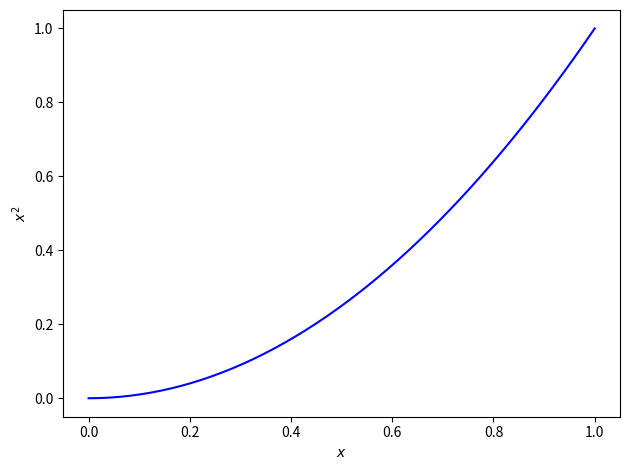

Write the Python code that produced this figure.
import matplotlib.pyplot as plt
import numpy as np

x = np.linspace(0, 1)

plt.plot(x, x**2, 'b-')
plt.xlabel(r'$x$')
plt.ylabel(r'$x^2$')
plt.tight_layout()
plt.savefig('loesung.pdf')
